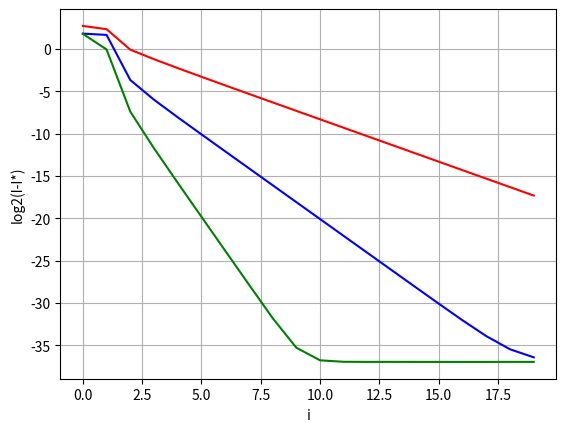

This chart was generated by the following Python code:
import numpy as np
import matplotlib.pyplot as mp
from math import log2,fabs

def rightRect(f,x,h):
    return f(x+h)

def middleRect(f,x,h):
    return f(x + h/2)

def Simpsons(f,x,h):
    return (f(x) + 4 * f(x + h / 2) + f(x + h)) / 6.0

def integration(f,a,b,n,rule):
    h=(b-a)/n
    return h*sum(rule(f,a+i*h,h) for i in range(n))


n = [2**i for i in range(0,20)]
x = [i for i in range(0,20)]
I=0.15614604126
a=0.
b=12.


IRR=[integration(np.sin,a,b,n[i],rightRect) for i in range(0,len(n))]
IMR=[integration(np.sin,a,b,n[i],middleRect) for i in range(0,len(n))]
# ISM=[Simpson(np.sin,a,b,n[i]) for i in range(0,len(n))]
ISM2=[integration(np.sin,a,b,n[i],Simpsons) for i in range(0,len(n))]

YR=[log2(fabs(IRR[i] - I)) for i in range(0,len(n))]
YM=[log2(fabs(IMR[i] - I)) for i in range(0,len(n))]
YS2=[log2(fabs(ISM2[i] - I)) for i in range(0,len(n))]


mp.xlabel("i")
mp.ylabel("log2(I-I*)")
mp.plot(x,YR,color="r",)
mp.plot(x,YM,color="b")
mp.plot(x,YS2,color="g")
mp.grid(True)
mp.show()
